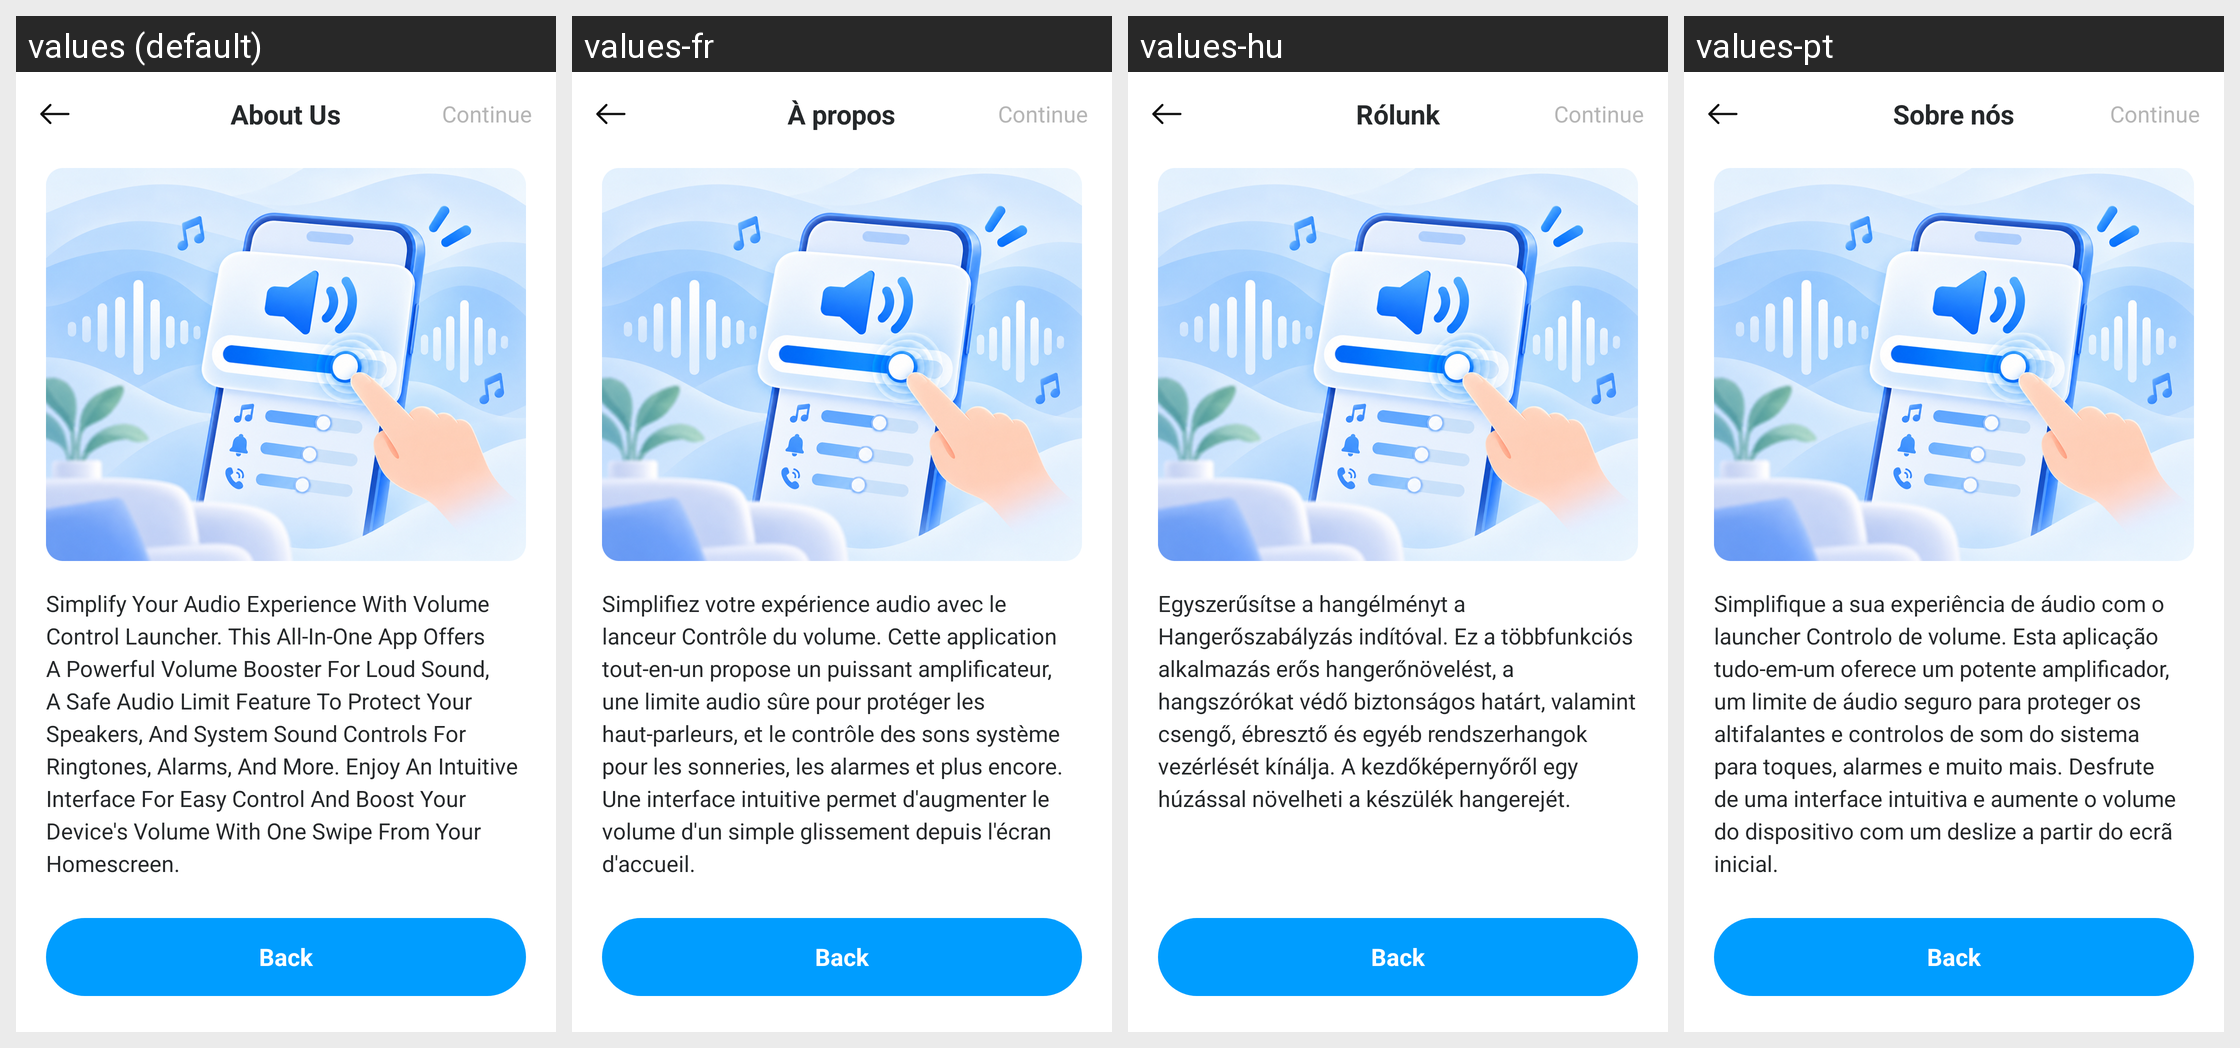

This grid shows one Android layout under several languages. Give, for every string resource on the screen, its name, the default text and each shown locale's text.
Android screen res/layout/activity_about.xml rendered under 4 locales, left to right: values (default), values-fr, values-hu, values-pt. Device: Nexus 5 (rendered at 1080×1920; each locale shown at half size, 540×960, under a caption strip naming it); theme Theme.MyApplication.
Other locales in the repository, not shown: values-de, values-el, values-es, values-hi, values-it, values-ja, values-ko, values-nl, values-pl, values-ru, values-sv, values-th, values-tr, values-vi, values-zh, values-zh-rTW.
Strings drawn on this screen, with the default value and each locale's value (text and hints the layout hard-codes, and strings that could not be matched under every locale, appear in the picture but are not listed):

settings_about
  values: About Us
  values-fr: À propos
  values-hu: Rólunk
  values-pt: Sobre nós

about_continue
  values: Continue
  values-fr: Continue
  values-hu: Continue
  values-pt: Continue

about_body
  values: Simplify Your Audio Experience With Volume Control Launcher. This All-In-One App Offers A Powerful Volume Booster For Loud Sound, A Safe Audio Limit Feature To Protect Your Speakers, And System Sound Controls For Ringtones, Alarms, And More. Enjoy An Intuitive Interface For Easy Control And Boost Your Device's Volume With One Swipe From Your Homescreen.
  values-fr: Simplifiez votre expérience audio avec le lanceur Contrôle du volume. Cette application tout-en-un propose un puissant amplificateur, une limite audio sûre pour protéger les haut-parleurs, et le contrôle des sons système pour les sonneries, les alarmes et plus encore. Une interface intuitive permet d'augmenter le volume d'un simple glissement depuis l'écran d'accueil.
  values-hu: Egyszerűsítse a hangélményt a Hangerőszabályzás indítóval. Ez a többfunkciós alkalmazás erős hangerőnövelést, a hangszórókat védő biztonságos határt, valamint csengő, ébresztő és egyéb rendszerhangok vezérlését kínálja. A kezdőképernyőről egy húzással növelheti a készülék hangerejét.
  values-pt: Simplifique a sua experiência de áudio com o launcher Controlo de volume. Esta aplicação tudo-em-um oferece um potente amplificador, um limite de áudio seguro para proteger os altifalantes e controlos de som do sistema para toques, alarmes e muito mais. Desfrute de uma interface intuitiva e aumente o volume do dispositivo com um deslize a partir do ecrã inicial.

about_back
  values: Back
  values-fr: Back
  values-hu: Back
  values-pt: Back
